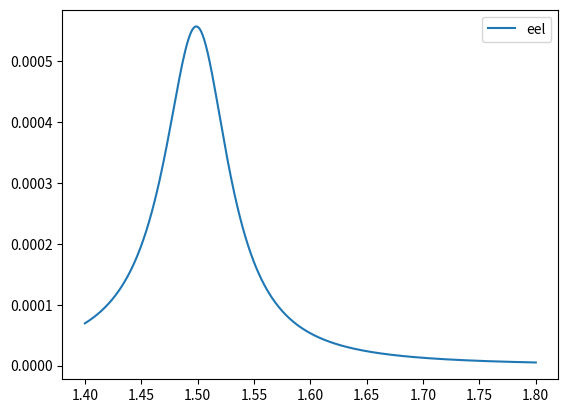

The script that saved this image:
import numpy as np
import matplotlib.pyplot as plt
from scipy.special import kn

e = 4.80326E-10 #statC
c = 2.998E+10 #cm/s
hbar_eVs = 6.58212E-16 #eV*s
hbar_cgs = 1.0545716E-27 

w = np.linspace(1.4,1.8,501)
m = 100*10**(-34)
w0 = 1.5
gamNR = 0.07
gamR = 2.*e**2*(w*hbar_eVs)**2/(3.*m*c)
gamTot = gamNR + gamR

def alpha():
	return e**2/m * hbar_eVs**2 / (- w**2 - 1j*gamTot*w + w0**2)

def abs_cross():
	return 4.*np.pi*w/c*(gamNR/gamTot)*np.imag(alpha())

def scat_cross():
	return 4.*np.pi*w/c*(gamR/gamTot)*np.imag(alpha())

def ext_cross():
	return 4.*np.pi*w/c*np.imag(alpha())

def gammaEELS(
    ebeam_loc,
    ):     
    v = 0.48 
    gamL = 1/np.sqrt(1-v**2)
    rod_loc = np.array([0,0])
    magR = np.linalg.norm(ebeam_loc-rod_loc)
    constants = 4.0*e**2/((hbar_eVs)*hbar_cgs*np.pi*(v*c)**4*gamL**2)*(w/hbar_eVs)**2*(kn(1,(w/hbar_eVs)*magR/(v*c*gamL)))**2
    Gam_EELS = constants*np.imag(alpha())
    return Gam_EELS

# idx = np.where(abs_cross() == max(abs_cross())); wave_abs = w[idx]
# print('Absorption', wave_abs[0])

# idx = np.where(scat_cross() == max(scat_cross())); wave_scat = w[idx]
# print('Scattering', wave_scat[0])

# idx = np.where(ext_cross() == max(ext_cross())); wave_ext = w[idx]
# print('Extinction', wave_ext[0])

# idx = np.where(gammaEELS() == max(gammaEELS())); wave_eel = w[idx]
# print('Gamma eel', wave_eel[0])

# plt.plot(w, abs_cross()/max(abs_cross()), label='abs')
# plt.plot(w, scat_cross()/max(scat_cross()), label='scat')
# plt.plot(w, ext_cross()/max(ext_cross()), label='ext')
plt.plot(w, gammaEELS(np.array([-46*2*1E-7,0])), label='eel')
plt.legend()
plt.show()